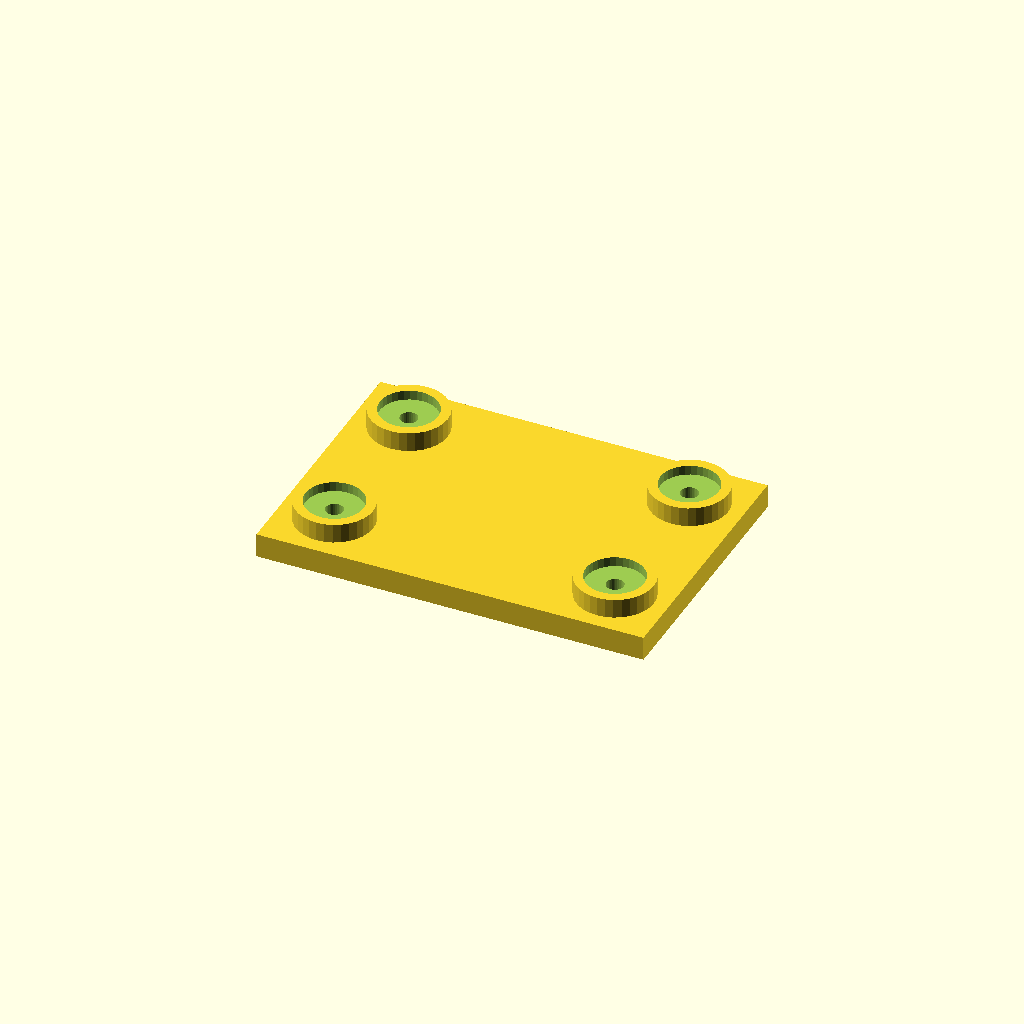
Cell 1: the model at its default parameters.
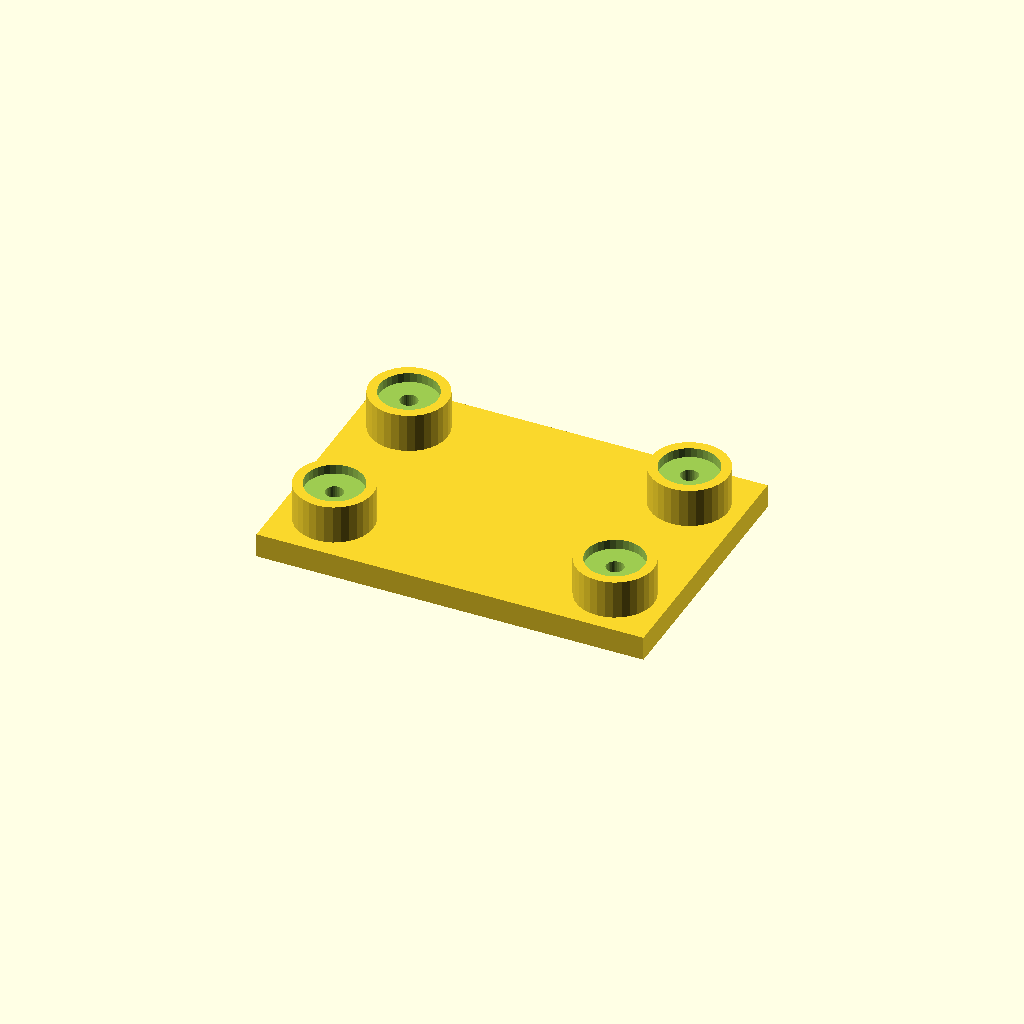
Cell 2: boss_h = 16 (everything else at default).
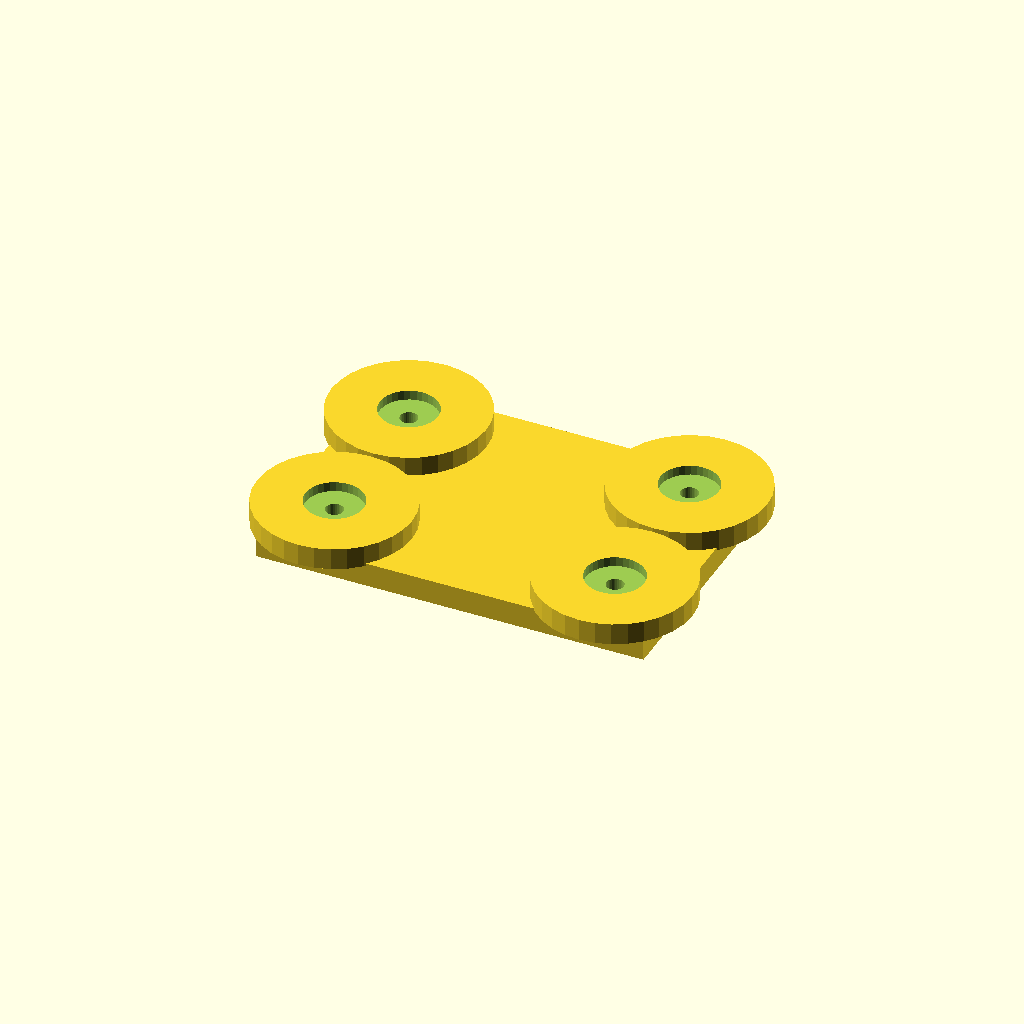
Cell 3 — boss_d set to 64, the other parameters unchanged.
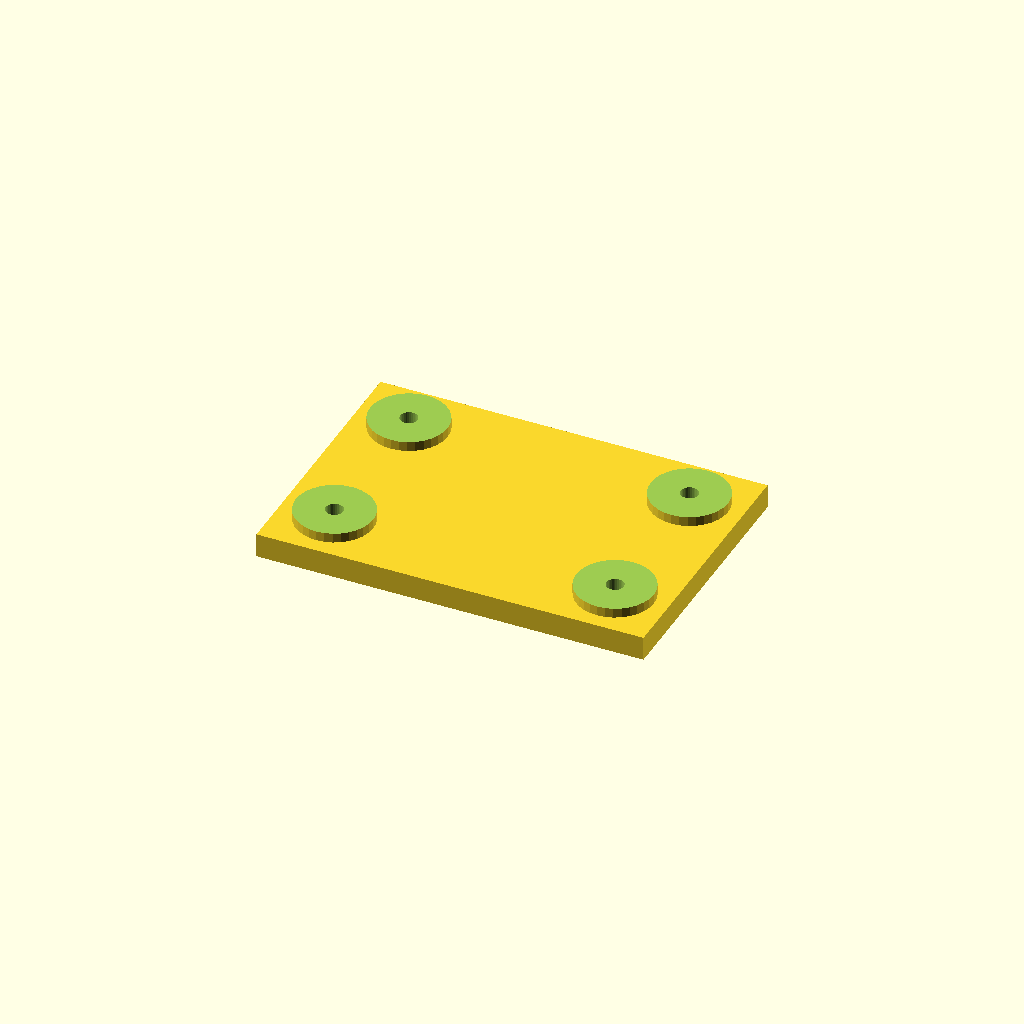
Cell 4 — socket_d set to 48, the other parameters unchanged.
One fixed orthographic camera (rotation 55°, 0°, 25°; colour scheme Cornfield) for every cell.
The OpenSCAD source (optional_data/data/place1/socketpads/part_0088.scad):
$fn = 32;

// ----------------------------------------------------------------------
// Socket pad plate
// bosses with counterbored sockets for the screws
// ----------------------------------------------------------------------

// --- parameters (mm) ---
base_t = 10;             // base plate thickness
boss_h = 8;              // boss height above the base plate
boss_d = 32;             // boss diameter
socket_d = 24;           // socket diameter
socket_depth = 4;        // socket depth from the boss face
bolt_d = 7.2;            // screw clearance hole through the socket floor
plate = [160, 110, 10];  // overall size (x, y, z)
edge = 22;               // boss centre offset from the plate edge
pads = 4;                // boss count, one per corner

// --- derived feature positions (mm) ---
height = base_t + boss_h;        // = 18   overall height of the part
corner_x = plate[0] / 2 - edge;  // = 58   boss centre X
corner_y = plate[1] / 2 - edge;  // = 33   boss centre Y
feature_centers = [
  [corner_x, corner_y],
  [-corner_x, corner_y],
  [-corner_x, -corner_y],
  [corner_x, -corner_y]
];   // boss centres: sockets, holes and the pads themselves are placed from here

// base plate, bosses on feature_centers, socket + through hole in each
difference() {
  union() {
    cube(plate, center = true);
    for (centre = feature_centers)
      translate([centre[0], centre[1], plate[2] / 2 - 1])
        cylinder(d = boss_d, h = boss_h + 1);
  }
  for (centre = feature_centers) {
    translate([centre[0], centre[1], plate[2] / 2 + boss_h - socket_depth])
      cylinder(d = socket_d, h = socket_depth + 1);
    translate([centre[0], centre[1], -height])
      cylinder(d = bolt_d, h = 2 * height + 2);  // through the socket floor
  }
}
Parameter table extracted from the source (name, type, default, range or options):
base_t: number, default 10
boss_h: number, default 8
boss_d: number, default 32
socket_d: number, default 24
socket_depth: number, default 4
bolt_d: number, default 7.2
plate: vector, default [160, 110, 10]
edge: number, default 22
pads: number, default 4
